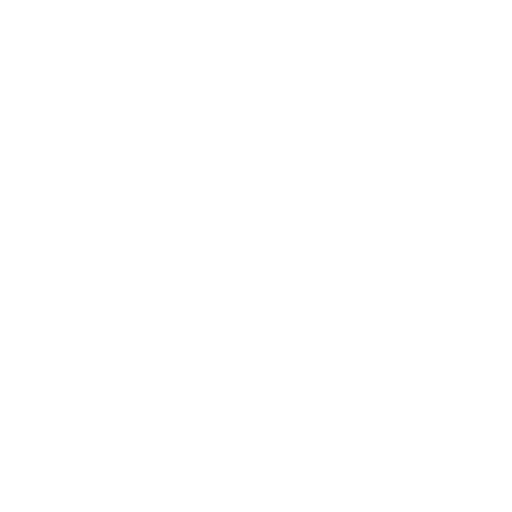
t = 0.00 s
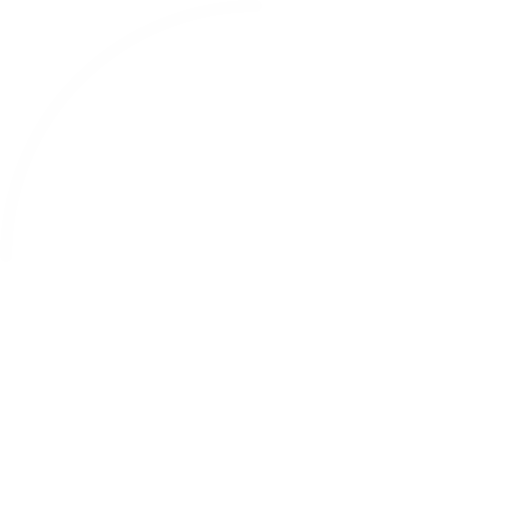
t = 1.50 s
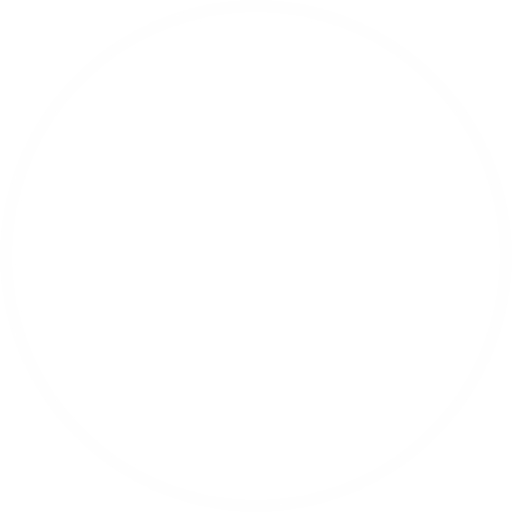
t = 3.58 s
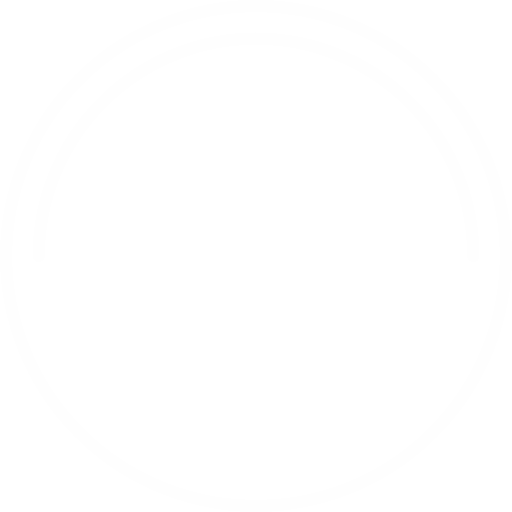
t = 4.79 s
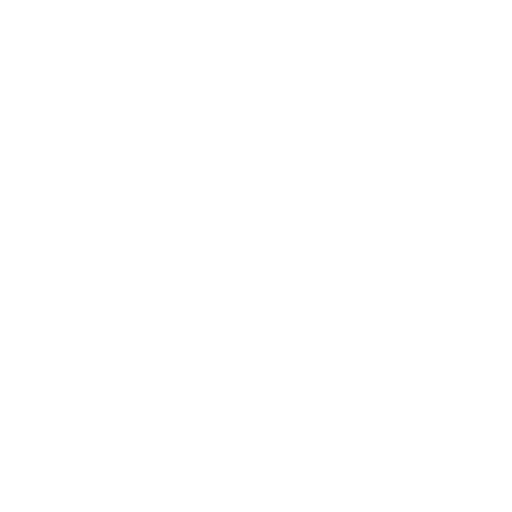
t = 6.51 s
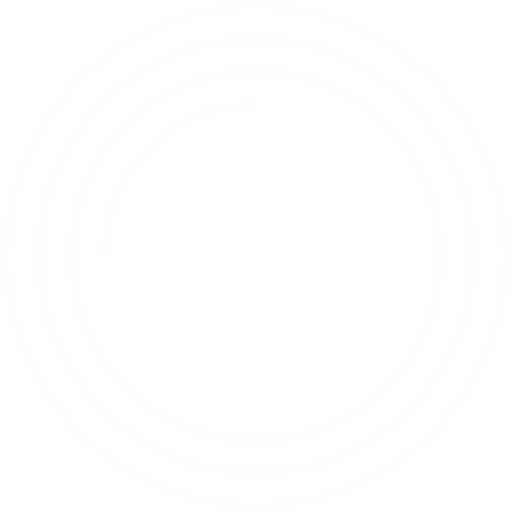
t = 8.48 s

The animated SVG that drew these frames (rendered in a browser with its animation timeline set to each time). Animation: 13 CSS @keyframes rules; frames cover the first 8.48 s, repeats indefinitely.

<!--?xml version="1.0" encoding="UTF-8"?-->

<!-- Creator: CorelDRAW 2021 (64-Bit) -->
<svg xmlns="http://www.w3.org/2000/svg" xml:space="preserve" width="117.822mm" height="117.822mm" version="1.1" style="shape-rendering: geometricprecision; text-rendering: geometricprecision; fill-rule: evenodd; clip-rule: evenodd;" viewBox="0 0 765.19 765.19" xmlns:xlink="http://www.w3.org/1999/xlink" xmlns:xodm="http://www.corel.com/coreldraw/odm/2003">
 <defs>
  <style type="text/css">
   
    .str0 {stroke:#FEFEFE;stroke-width:18.33;stroke-linecap:round;stroke-linejoin:round;stroke-miterlimit:22.9256}
    .fil0 {fill:none}
   
  </style>
 </defs>
 <g id="Plan_x0020_1">
  <metadata id="CorelCorpID_0Corel-Layer"></metadata>
  <path class="fil0 str0 HlvlmhQu_0" d="M9.159999999999968,382.59A373.43,373.43 0,1,1 756.02,382.59A373.43,373.43 0,1,1 9.159999999999968,382.59"></path>
  <path class="fil0 str0 HlvlmhQu_1" d="M57.86999999999995,382.59A324.72,324.72 0,1,1 707.31,382.59A324.72,324.72 0,1,1 57.86999999999995,382.59"></path>
  <path class="fil0 str0 HlvlmhQu_2" d="M106.57999999999998,382.59A276.01,276.01 0,1,1 658.5999999999999,382.59A276.01,276.01 0,1,1 106.57999999999998,382.59"></path>
  <path class="fil0 str0 HlvlmhQu_3" d="M155.75999999999996,382.59A226.83,226.83 0,1,1 609.42,382.59A226.83,226.83 0,1,1 155.75999999999996,382.59"></path>
  <path class="fil0 str0 HlvlmhQu_4" d="M212.52,319.34L320.2,319.34"></path>
  <path class="fil0 str0 HlvlmhQu_5" d="M266.36,449.01L266.36,321.81"></path>
  <path class="fil0 str0 HlvlmhQu_6" d="M344.92,318.85L399.58,448.88"></path>
  <path class="fil0 str0 HlvlmhQu_7" d="M454.24,318.85L399.58,448.88"></path>
  <path class="fil0 str0 HlvlmhQu_8" d="M447.44,448.88L502.09,318.85"></path>
  <path class="fil0 str0 HlvlmhQu_9" d="M556.75,448.88L502.09,318.85"></path>
  <path class="fil0 str0 HlvlmhQu_10" d="M462.84,413.84L542.4,413.84"></path>
 </g>
<style data-made-with="vivus-instant">.HlvlmhQu_0{stroke-dasharray:2348 2350;stroke-dashoffset:2349;animation:HlvlmhQu_draw_0 14000ms linear 0ms infinite,HlvlmhQu_fade 14000ms linear 0ms infinite;}.HlvlmhQu_1{stroke-dasharray:2041 2043;stroke-dashoffset:2042;animation:HlvlmhQu_draw_1 14000ms linear 0ms infinite,HlvlmhQu_fade 14000ms linear 0ms infinite;}.HlvlmhQu_2{stroke-dasharray:1736 1738;stroke-dashoffset:1737;animation:HlvlmhQu_draw_2 14000ms linear 0ms infinite,HlvlmhQu_fade 14000ms linear 0ms infinite;}.HlvlmhQu_3{stroke-dasharray:1426 1428;stroke-dashoffset:1427;animation:HlvlmhQu_draw_3 14000ms linear 0ms infinite,HlvlmhQu_fade 14000ms linear 0ms infinite;}.HlvlmhQu_4{stroke-dasharray:108 110;stroke-dashoffset:109;animation:HlvlmhQu_draw_4 14000ms linear 0ms infinite,HlvlmhQu_fade 14000ms linear 0ms infinite;}.HlvlmhQu_5{stroke-dasharray:128 130;stroke-dashoffset:129;animation:HlvlmhQu_draw_5 14000ms linear 0ms infinite,HlvlmhQu_fade 14000ms linear 0ms infinite;}.HlvlmhQu_6{stroke-dasharray:142 144;stroke-dashoffset:143;animation:HlvlmhQu_draw_6 14000ms linear 0ms infinite,HlvlmhQu_fade 14000ms linear 0ms infinite;}.HlvlmhQu_7{stroke-dasharray:142 144;stroke-dashoffset:143;animation:HlvlmhQu_draw_7 14000ms linear 0ms infinite,HlvlmhQu_fade 14000ms linear 0ms infinite;}.HlvlmhQu_8{stroke-dasharray:142 144;stroke-dashoffset:143;animation:HlvlmhQu_draw_8 14000ms linear 0ms infinite,HlvlmhQu_fade 14000ms linear 0ms infinite;}.HlvlmhQu_9{stroke-dasharray:142 144;stroke-dashoffset:143;animation:HlvlmhQu_draw_9 14000ms linear 0ms infinite,HlvlmhQu_fade 14000ms linear 0ms infinite;}.HlvlmhQu_10{stroke-dasharray:80 82;stroke-dashoffset:81;animation:HlvlmhQu_draw_10 14000ms linear 0ms infinite,HlvlmhQu_fade 14000ms linear 0ms infinite;}@keyframes HlvlmhQu_draw{100%{stroke-dashoffset:0;}}@keyframes HlvlmhQu_fade{0%{stroke-opacity:1;}98.57142857142857%{stroke-opacity:1;}100%{stroke-opacity:0;}}@keyframes HlvlmhQu_draw_0{5.714285714285714%{stroke-dashoffset: 2349}25.57998714522513%{ stroke-dashoffset: 0;}100%{ stroke-dashoffset: 0;}}@keyframes HlvlmhQu_draw_1{25.57998714522513%{stroke-dashoffset: 2042}42.849362335509625%{ stroke-dashoffset: 0;}100%{ stroke-dashoffset: 0;}}@keyframes HlvlmhQu_draw_2{42.849362335509625%{stroke-dashoffset: 1737}57.539325462602754%{ stroke-dashoffset: 0;}100%{ stroke-dashoffset: 0;}}@keyframes HlvlmhQu_draw_3{57.539325462602754%{stroke-dashoffset: 1427}69.60759108284563%{ stroke-dashoffset: 0;}100%{ stroke-dashoffset: 0;}}@keyframes HlvlmhQu_draw_4{69.60759108284563%{stroke-dashoffset: 109}70.52941375460911%{ stroke-dashoffset: 0;}100%{ stroke-dashoffset: 0;}}@keyframes HlvlmhQu_draw_5{70.52941375460911%{stroke-dashoffset: 129}71.62037820100808%{ stroke-dashoffset: 0;}100%{ stroke-dashoffset: 0;}}@keyframes HlvlmhQu_draw_6{71.62037820100808%{stroke-dashoffset: 143}72.8297418896519%{ stroke-dashoffset: 0;}100%{ stroke-dashoffset: 0;}}@keyframes HlvlmhQu_draw_7{72.8297418896519%{stroke-dashoffset: 143}74.03910557829573%{ stroke-dashoffset: 0;}100%{ stroke-dashoffset: 0;}}@keyframes HlvlmhQu_draw_8{74.03910557829573%{stroke-dashoffset: 143}75.24846926693955%{ stroke-dashoffset: 0;}100%{ stroke-dashoffset: 0;}}@keyframes HlvlmhQu_draw_9{75.24846926693955%{stroke-dashoffset: 143}76.45783295558337%{ stroke-dashoffset: 0;}100%{ stroke-dashoffset: 0;}}@keyframes HlvlmhQu_draw_10{76.45783295558337%{stroke-dashoffset: 81}77.14285714285715%{ stroke-dashoffset: 0;}100%{ stroke-dashoffset: 0;}}</style></svg>
